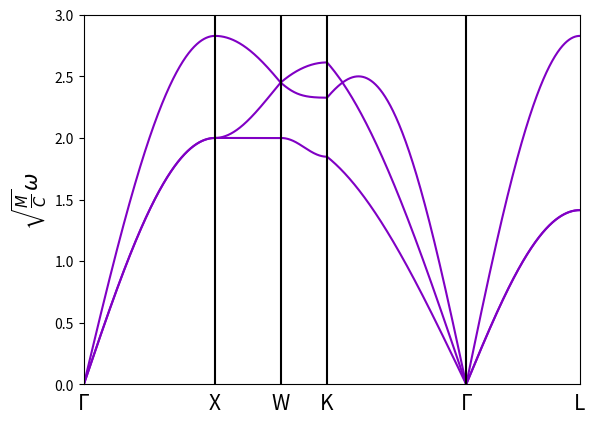

This chart was generated by the following Python code:
# script to plot the phonon dispersion of a generic 3D FCC lattice
# the interactions between atoms are modelled by harmonic springs connecting nearest neighbours
# this is analogous to a first nearest-neighbour Born-von Karman model
# the eigenvalue problem and its solution are taken from https://lampz.tugraz.at/~hadley/ss1/phonons/fcc/fcc.php

# [redacted]

import numpy as np
import matplotlib.pyplot as plt

from numpy.polynomial import Polynomial

# define the function returning the third order polynomial

def poly_equation(kx, ky, kz):
    m11 = 4 - np.cos(kx/2 + ky/2) - np.cos(kx/2 + kz/2) - np.cos(kx/2 - ky/2) - np.cos(kx/2 - kz/2)
    m12 = - np.cos(kx/2 + ky/2) + np.cos(kx/2 - ky/2)
    m13 = - np.cos(kx/2 + kz/2) + np.cos(kx/2 - kz/2)
    m22 = 4 - np.cos(kx/2 +ky/2) - np.cos(ky/2 + kz/2) - np.cos(kx/2 - ky/2) - np.cos(ky/2 - kz/2)
    m23 = - np.cos(ky/2 + kz/2) + np.cos(ky/2 - kz/2)
    m33 = 4 - np.cos(kx/2 + kz/2) - np.cos(ky/2 + kz/2) - np.cos(kx/2 - kz/2) - np.cos(ky/2 - kz/2)
    
    b = m11 + m22 + m33
    c = m12*m12 + m13*m13 + m23*m23 - m11*m22 - m11*m33 - m22*m33
    d = m11*m22*m33 + 2*m12*m13*m23 - m12*m12*m33 - m13*m13*m22 - m23*m23*m11

    return Polynomial([d, c, b, -1])

# define dictionary of high-symmetry k-points
hsp = {"G": np.array([0, 0, 0]), "X": np.array([2*np.pi, 0, 0]), "L": np.array([np.pi, np.pi, np.pi]), "W": np.array([2*np.pi, np.pi, 0]), "U": np.array([2*np.pi, np.pi, np.pi]), "K": np.array([3*np.pi/2, 3*np.pi/2, 0])}

# define the path in k-space
k_path = ["G", "X", "W", "K", "G", "L"]

# set up output lists - linear k-path on the x-axis, 3 frequencies on the y-axis
k_linear = []
omega1 = []
omega2 = []
omega3 = []

# define list for x-axis labels
hsp_linear = []

# loop over the k-path
for i in range(len(k_path)-1):

    # set offset
    if i == 0:
        offset = 0
    else:
        offset += dk

    # calculat the k-point coordinates
    k1 = hsp[k_path[i]]
    k2 = hsp[k_path[i+1]]

    # calculat the distance between the k-points
    dk = np.linalg.norm(k2 - k1)

    # add to labels list
    hsp_linear.append([offset, k_path[i]])

    # define the number of points between the k-points
    n = 1000

    # loop over the points between the k-points
    for j in range(n):

        # calculate the k-point
        k = k1 + (k2 - k1) * j / n

        # construct the third order polynomial
        c = poly_equation(k[0], k[1], k[2])

        # get the roots of the polynomial
        r = c.roots()

        # sort the roots
        r = np.sort(r)       

        # append the k-point to the list
        k_linear.append(np.linalg.norm(k - k1) + offset)

        # append the frequencies to the list
        omega1.append(np.sqrt(r[0]))
        omega2.append(np.sqrt(r[1]))
        omega3.append(np.sqrt(r[2]))

    if i == len(k_path)-2:
        hsp_linear.append([offset+dk, k_path[i+1]])

        k=k2


        # construct the third order polynomial
        c = poly_equation(k[0], k[1], k[2])

        # get the roots of the polynomial
        r = c.roots()

        # sort the roots
        r = np.sort(r)       

        # append the k-point to the list
        k_linear.append(np.linalg.norm(k - k1) + offset)

        # append the frequencies to the list
        omega1.append(np.sqrt(r[0]))
        omega2.append(np.sqrt(r[1]))
        omega3.append(np.sqrt(r[2]))

# plot the phonon dispersion
colour = "#8000C4"
plt.plot(k_linear, omega1, color=colour)
plt.plot(k_linear, omega2, color=colour)
plt.plot(k_linear, omega3, color=colour)

# labels etc

# Hide x-axis
plt.xticks([])

plt.xlim(hsp_linear[0][0], hsp_linear[-1][0])
plt.ylim(0, 3)

# y-axis label
plt.ylabel(r'$\sqrt{\frac{M}{C}}\omega$', fontsize=15)

# x-axis label and bars
for point in range(len(hsp_linear)):
    x = hsp_linear[point][0]
    name = hsp_linear[point][1]
    if name == "G":
        plt.text(x, -0.2, "Γ", color='black', ha='center', fontsize=15)
    else:
        plt.text(x, -0.2, f'{name}', color='black', ha='center', fontsize=15)

    if point != 0 and point != len(hsp_linear)-1:
        plt.axvline(x=x, color='black', linestyle='-')

# save
plt.savefig("fcc_phonon_dispersion.png", dpi=300)
